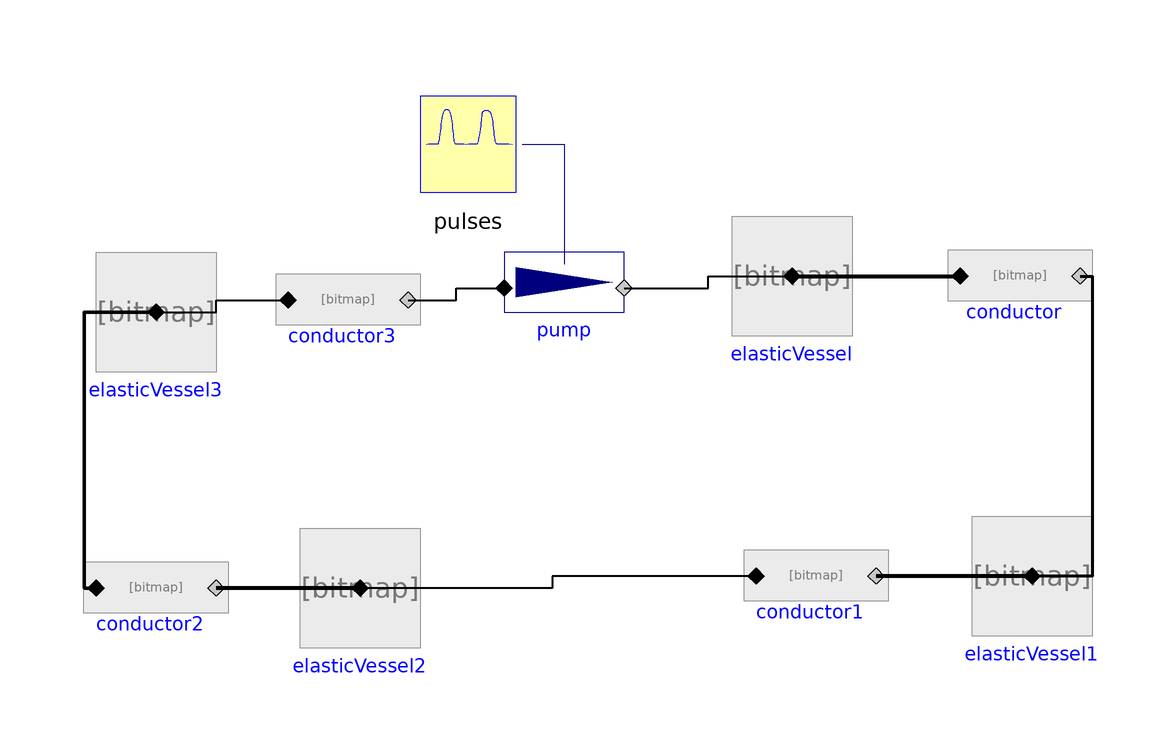

The component connection diagram of the Modelica model below, drawn from its own Placement and Line annotations.

model CollapsingCVS
    Physiolibrary.Hydraulic.Components.Pump pump(useSolutionFlowInput=true)
      annotation (Placement(transformation(extent={{-16,6},{4,26}})));
    Physiolibrary.Hydraulic.Components.ElasticVessel elasticVessel(volume_start
        =0.0001, Compliance=7.5006157584566e-09)
      annotation (Placement(transformation(extent={{22,8},{42,28}})));
    Physiolibrary.Hydraulic.Components.Conductor conductor(Conductance=
          1.2501026264094e-10)
      annotation (Placement(transformation(extent={{60,8},{80,28}})));
    Physiolibrary.Hydraulic.Components.ElasticVessel elasticVessel1(
        volume_start=0.0001, Compliance=7.5006157584566e-09)
      annotation (Placement(transformation(extent={{62,-42},{82,-22}})));
    Physiolibrary.Hydraulic.Components.Conductor conductor1(Conductance=
          1.2501026264094e-10)
      annotation (Placement(transformation(extent={{26,-42},{46,-22}})));
    Physiolibrary.Hydraulic.Components.ElasticVessel elasticVessel2(
        volume_start=0.0008, Compliance=7.5006157584566e-09)
      annotation (Placement(transformation(extent={{-50,-44},{-30,-24}})));
    Physiolibrary.Hydraulic.Components.Conductor conductor2(Conductance=
          1.2501026264094e-10)
      annotation (Placement(transformation(extent={{-84,-44},{-64,-24}})));
    Physiolibrary.Hydraulic.Components.ElasticVessel elasticVessel3(
        volume_start=0.0012, Compliance=7.5006157584566e-09)
      annotation (Placement(transformation(extent={{-84,2},{-64,22}})));
    Physiolibrary.Hydraulic.Components.Conductor conductor3(Conductance=
          1.2501026264094e-10)
      annotation (Placement(transformation(extent={{-52,4},{-32,24}})));
    Examples.pulses pulses(TD1(displayUnit="s"))
      annotation (Placement(transformation(extent={{-32,30},{-12,50}})));
    equation
    connect(pump.q_out, elasticVessel.q_in) annotation (Line(
        points={{4,16},{18,16},{18,18},{32,18}},
        color={0,0,0},
        thickness=1,
        smooth=Smooth.None));
    connect(elasticVessel.q_in, conductor.q_in) annotation (Line(
        points={{32,18},{60,18}},
        color={0,0,0},
        thickness=1,
        smooth=Smooth.None));
    connect(conductor.q_out, elasticVessel1.q_in) annotation (Line(
        points={{80,18},{82,18},{82,-32},{72,-32}},
        color={0,0,0},
        thickness=1,
        smooth=Smooth.None));
    connect(elasticVessel1.q_in, conductor1.q_out) annotation (Line(
        points={{72,-32},{46,-32}},
        color={0,0,0},
        thickness=1,
        smooth=Smooth.None));
    connect(conductor1.q_in, elasticVessel2.q_in) annotation (Line(
        points={{26,-32},{-8,-32},{-8,-34},{-40,-34}},
        color={0,0,0},
        thickness=1,
        smooth=Smooth.None));
    connect(elasticVessel2.q_in, conductor2.q_out) annotation (Line(
        points={{-40,-34},{-64,-34}},
        color={0,0,0},
        thickness=1,
        smooth=Smooth.None));
    connect(conductor2.q_in, elasticVessel3.q_in) annotation (Line(
        points={{-84,-34},{-86,-34},{-86,12},{-74,12}},
        color={0,0,0},
        thickness=1,
        smooth=Smooth.None));
    connect(elasticVessel3.q_in, conductor3.q_in) annotation (Line(
        points={{-74,12},{-64,12},{-64,14},{-52,14}},
        color={0,0,0},
        thickness=1,
        smooth=Smooth.None));
    connect(conductor3.q_out, pump.q_in) annotation (Line(
        points={{-32,14},{-24,14},{-24,16},{-16,16}},
        color={0,0,0},
        thickness=1,
        smooth=Smooth.None));
    connect(pulses.volumeflowrate, pump.solutionFlow) annotation (Line(
        points={{-13,40},{-6,40},{-6,20}},
        color={0,0,127},
        smooth=Smooth.None));
    annotation (Diagram(coordinateSystem(preserveAspectRatio=false, extent={{
              -100,-100},{100,100}}), graphics));
    end CollapsingCVS;